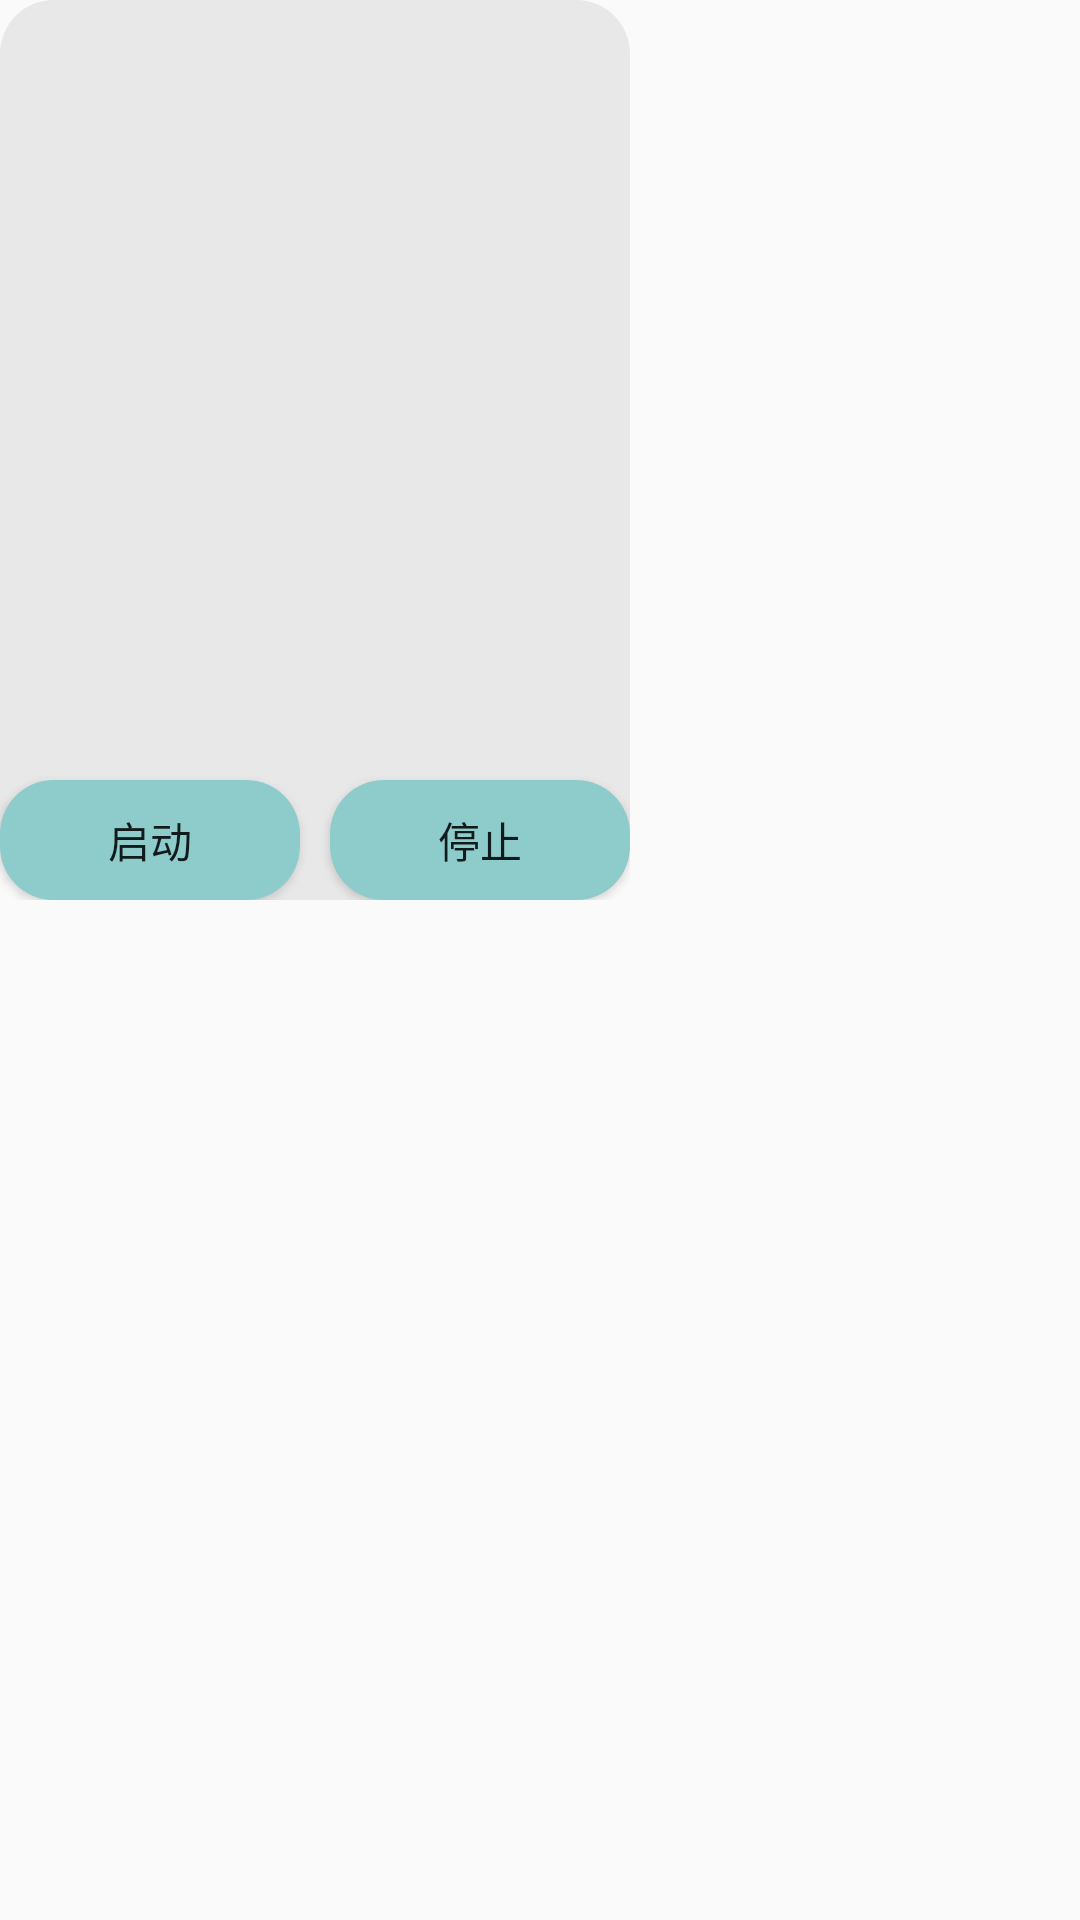

The Android layout XML behind this screen, and the referenced resources:
<!-- AndroidManifest.xml: application theme Theme.XpTest -->
<!-- res/layout/float_window.xml -->
<?xml version="1.0" encoding="utf-8"?>
<RelativeLayout xmlns:android="http://schemas.android.com/apk/res/android"
    xmlns:app="http://schemas.android.com/apk/res-auto"
    xmlns:tools="http://schemas.android.com/tools"
    android:layout_width="wrap_content"
    android:layout_height="wrap_content"
    >

    <RelativeLayout
        android:layout_width="wrap_content"
        android:layout_height="300dp"
        android:background="@drawable/shape_layout"
        >

        <Button
            android:id="@+id/start_button"
            android:layout_width="100dp"
            android:layout_height="40dp"
            android:background="@drawable/shape_button"
            android:layout_alignParentBottom="true"
            android:text="启动"/>

        <Button
            android:id="@+id/stop_button"
            android:layout_width="100dp"
            android:layout_height="40dp"
            android:background="@drawable/shape_button"
            android:layout_toEndOf="@+id/start_button"
            android:layout_marginStart="10dp"
            android:layout_alignParentBottom="true"
            android:text="停止"/>


    </RelativeLayout>


</RelativeLayout>
<!-- resources referenced by this layout -->
<resources>
  <!-- drawable shape_button (drawable-v24) -->
  <?xml version="1.0" encoding="utf-8"?>
  <shape xmlns:android="http://schemas.android.com/apk/res/android"
      android:shape="rectangle" >
  
      
      <solid android:color="#8ECCCC" />
  
      
      
      <corners android:radius="18dip" />
  
      
  
  </shape>
  <!-- drawable shape_layout (drawable-v24) -->
  <?xml version="1.0" encoding="utf-8"?>
  <shape xmlns:android="http://schemas.android.com/apk/res/android"
      android:shape="rectangle" >
  
      
      <solid android:color="#E8E8E8" />
  
      
      
      <corners android:radius="18dip" />
  
      
  
  </shape>
  <style name="Theme.XpTest" parent="Theme.MaterialComponents.DayNight.NoActionBar.Bridge">
          
          <item name="colorPrimary">@color/purple_500</item>
          <item name="colorPrimaryVariant">@color/purple_700</item>
          <item name="colorOnPrimary">@color/white</item>
          
          <item name="colorSecondary">@color/teal_200</item>
          <item name="colorSecondaryVariant">@color/teal_700</item>
          <item name="colorOnSecondary">@color/black</item>
          
          <item name="android:statusBarColor">@color/teal_200</item>
  
          
        
          
          <item name="android:windowNoTitle">true</item>
          
          
      </style>
  <!-- not gathered from this repository: default colours our renderer supplied (Android Studio template values) -->
  <color name="purple_500">#FF6200EE</color>
  <color name="purple_700">#FF3700B3</color>
  <color name="teal_200">#FF03DAC5</color>
  <color name="teal_700">#FF018786</color>
  <color name="black">#FF000000</color>
  <color name="white">#FFFFFFFF</color>
</resources>
